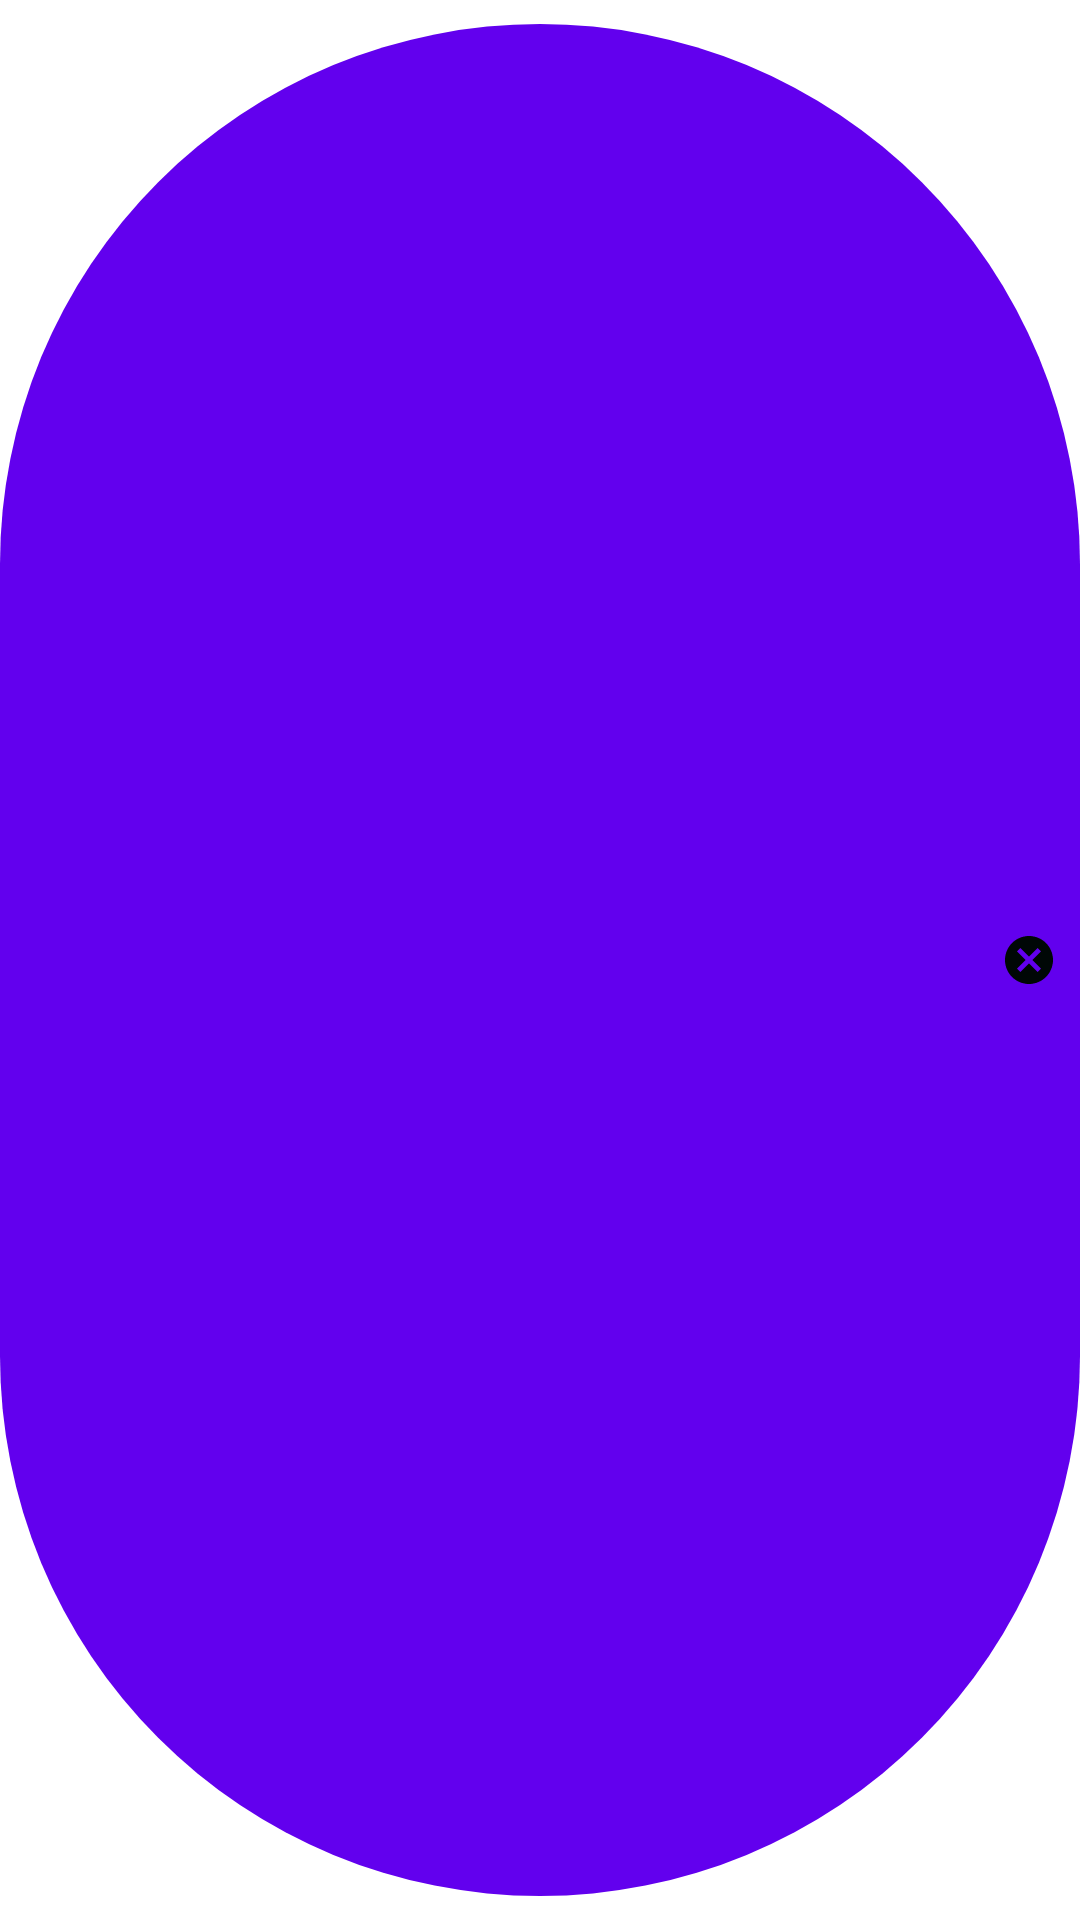

Write the Android layout XML for this screen, with the resource values it uses.
<!-- AndroidManifest.xml: application theme AppTheme -->
<!-- res/layout/chip.xml -->
<?xml version="1.0" encoding="utf-8"?>
<com.google.android.material.chip.Chip
        xmlns:app="http://schemas.android.com/apk/res-auto"
        xmlns:android="http://schemas.android.com/apk/res/android"

        android:id="@+id/chip"
        android:layout_width="wrap_content"
        android:layout_height="wrap_content"
        android:layout_marginTop="15dp"
        android:textColor="@color/colorNegro"
        app:chipBackgroundColor="@color/colorPrimary"
        app:closeIconEnabled="true"
        app:closeIconStartPadding="5dp"
        app:closeIconTint="@color/colorNegro"
        android:layout_gravity="center_horizontal"/>
<!-- resources referenced by this layout -->
<resources>
  <color name="colorNegro">#000706</color>
  <color name="colorPrimary">#6200EE</color>
  <style name="AppTheme" parent="Theme.MaterialComponents.Light">
          
          <item name="colorPrimary">@color/colorPrimary</item>
          <item name="colorPrimaryDark">@color/colorPrimaryDark</item>
          <item name="colorAccent">@color/colorAccent</item>
      </style>
  <color name="colorPrimaryDark">#3700B3</color>
  <color name="colorAccent">#03DAC5</color>
</resources>
